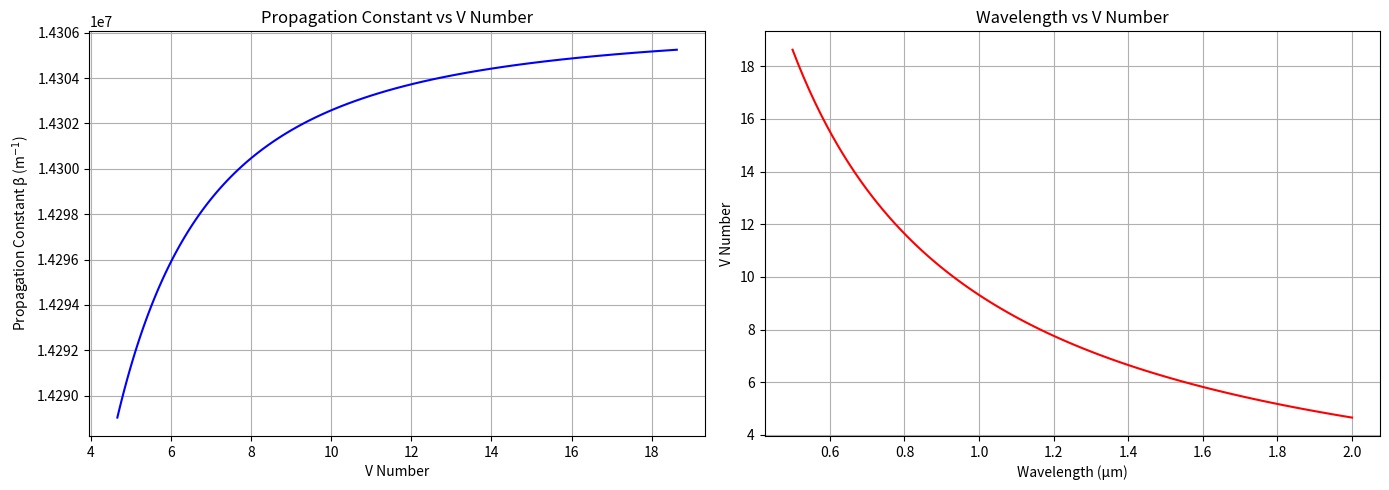

The matplotlib source for this figure:
"""
Exp-1. For Step Index Fibers:
a) Calculate the Numerical aperture(NA), Propagation constant(β), V number
and Cutoff wavelength(λc).
b) Observe the graphical representation of Propagation constant vs V number.
c) Observe the graphical representation of Wavelength (λ) vs V number.
"""

import numpy as np
import seaborn as sns
import matplotlib.pyplot as plt

# Define the parameters
n1 = 1.48  # Refractive index of core
n2 = 1.45  # Refractive index of cladding
lambda_0 = 0.65e-6  # Wavelength in meters
a = 5e-6  # Core radius in meters
k = 2 * np.pi / lambda_0  # Wave number

# Calculate Numerical Aperture (NA)
NA = np.sqrt(n1**2 - n2**2)

# Calculate V number
V = (2 * np.pi * a * NA) / lambda_0

# Calculate propagation constant (β)
b = 1 - (1.1428 / V)**2
n_eff = np.sqrt(n2**2 + b * (n1**2 - n2**2))
beta = k * n_eff

# Calculate cutoff wavelength (λc) for single mode (V=2.405)
lambda_c = (2 * np.pi * a * NA) / 2.405

print(f"Numerical Aperture (NA): {NA:.4f}")
print(f"V number: {V:.4f}")
print(f"Propagation constant (β): {beta:.4e} m^-1")
print(f"Cutoff wavelength (λc): {lambda_c*1e6:.4f} μm")



# Sweep wavelength to get a range of V numbers and propagation constants
lambdas = np.linspace(500e-9, 2000e-9, 100)
Vs = (2 * np.pi * a * NA) / lambdas
bs = 1 - (1.1428 / Vs)**2
n_effs = np.sqrt(n2**2 + bs * (n1**2 - n2**2))
betas = k * n_effs

fig, axs = plt.subplots(1, 2, figsize=(14, 5))

# Subplot 1: Propagation Constant vs V number
sns.lineplot(x=Vs, y=betas, ax=axs[0], color='blue')
axs[0].set_xlabel("V Number")
axs[0].set_ylabel("Propagation Constant β (m$^{-1}$)")
axs[0].set_title("Propagation Constant vs V Number")
axs[0].grid(True)

# Subplot 2: Wavelength (λ) vs V number
sns.lineplot(x=lambdas * 1e6, y=Vs, ax=axs[1], color='red')
axs[1].set_xlabel("Wavelength (μm)")
axs[1].set_ylabel("V Number")
axs[1].set_title("Wavelength vs V Number")
axs[1].grid(True)

plt.tight_layout()
plt.show()